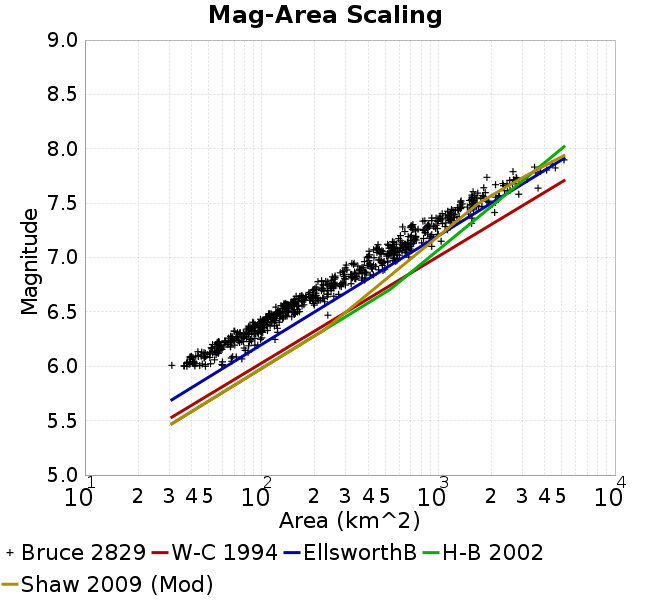

The table this chart was drawn from, first rows:
Magnitude, Mean, Standard Deviation, 0.0 fractile, 0.025 fractile, 0.16 fractile, 0.5 fractile, 0.84 fractile, 0.975 fractile, 1.0 fractile
6.05, 46.58, 10.61, 31.04, 32.24, 37.99, 42.18, 59.97, 76.1, 77.33
6.15, 59.65, 12.63, 43.59, 43.64, 50.07, 56.26, 74.52, 95.08, 95.17
6.25, 72.74, 13.24, 52.76, 54.31, 57.1, 70.78, 85.26, 110.1, 119
6.35, 95.21, 12.01, 69.75, 70.12, 84.22, 96.31, 106.6, 123.1, 123.2
6.45, 118.6, 19.92, 89.02, 90.1, 105.1, 114.7, 131.7, 161.8, 237.1
6.55, 148.4, 19.11, 120.5, 121.8, 134.3, 146.5, 160.7, 215.1, 227.3
6.65, 195.4, 27.72, 153, 153.1, 168.1, 194.3, 224.9, 267.9, 272.9
6.75, 254.5, 41.68, 195.9, 195.9, 217.6, 249.6, 287.8, 383.7, 383.7
6.85, 342.1, 58.97, 251.4, 252.2, 288.4, 337.8, 391.5, 496.7, 498.2
6.95, 446.7, 84.65, 297.3, 297.3, 349.2, 437.2, 558.3, 589.3, 589.3
7.05, 544.8, 80.73, 394.8, 397.8, 452.7, 547.5, 650.8, 699.6, 704
7.15, 696.7, 117.9, 455.8, 464.9, 585.4, 677, 818.4, 1023, 1038
7.25, 834.1, 130.1, 611.3, 611.3, 701.5, 842.8, 971.9, 1128, 1128
7.35, 1104, 176.3, 718.6, 718.6, 918.3, 1134, 1234, 1552, 1552
7.45, 1457, 237.3, 1052, 1052, 1217, 1462, 1643, 2083, 2083
7.55, 1756, 309.3, 1335, 1335, 1548, 1654, 2105, 2854, 2854
7.65, 2430, 525.3, 1574, 1574, 1832, 2412, 2849, 3671, 3671
7.75, 2851, 543.5, 1886, 1886, 2381, 2722, 3622, 3792, 3792
7.85, 4355, 606.8, 3507, 3507, 3507, 4417, 5149, 5149, 5149
7.95, NaN, NaN, NaN, NaN, NaN, NaN, NaN, NaN, NaN
8.05, NaN, NaN, NaN, NaN, NaN, NaN, NaN, NaN, NaN
8.15, NaN, NaN, NaN, NaN, NaN, NaN, NaN, NaN, NaN
8.25, NaN, NaN, NaN, NaN, NaN, NaN, NaN, NaN, NaN
8.35, NaN, NaN, NaN, NaN, NaN, NaN, NaN, NaN, NaN
8.45, NaN, NaN, NaN, NaN, NaN, NaN, NaN, NaN, NaN
8.55, NaN, NaN, NaN, NaN, NaN, NaN, NaN, NaN, NaN
8.65, NaN, NaN, NaN, NaN, NaN, NaN, NaN, NaN, NaN
8.75, NaN, NaN, NaN, NaN, NaN, NaN, NaN, NaN, NaN
8.85, NaN, NaN, NaN, NaN, NaN, NaN, NaN, NaN, NaN
8.95, NaN, NaN, NaN, NaN, NaN, NaN, NaN, NaN, NaN
